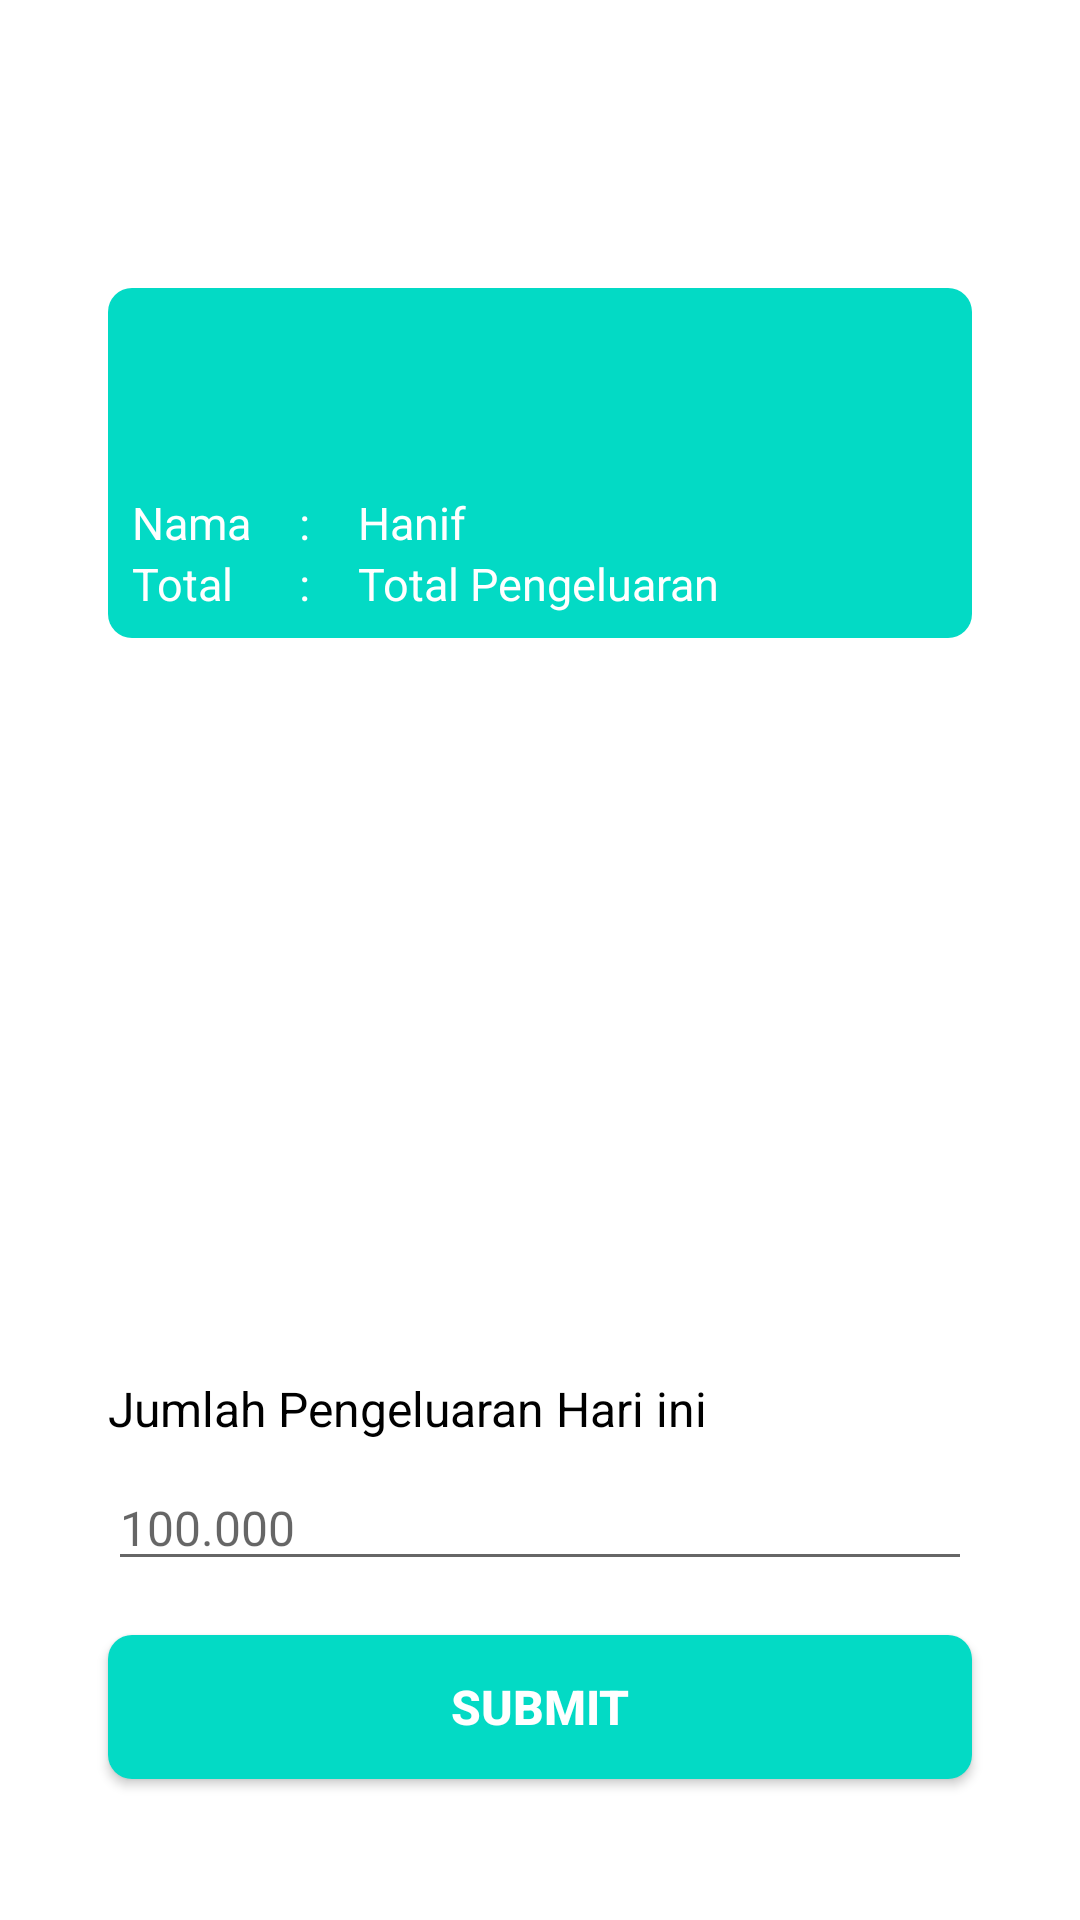

Write the Android layout XML for this screen, with the resource values it uses.
<!-- AndroidManifest.xml: application theme Theme.PraktikumLab3 -->
<!-- res/layout/activity_main.xml -->
<?xml version="1.0" encoding="utf-8"?>
<RelativeLayout xmlns:android="http://schemas.android.com/apk/res/android"
    xmlns:app="http://schemas.android.com/apk/res-auto"
    xmlns:tools="http://schemas.android.com/tools"
    android:layout_width="match_parent"
    android:layout_height="match_parent"
    tools:context=".MainActivity"
    android:background="@color/white">

    <LinearLayout
        android:layout_width="match_parent"
        android:layout_height="match_parent"
        android:layout_marginStart="18dp"
        android:layout_marginTop="18dp"
        android:layout_marginEnd="18dp"
        android:layout_marginBottom="18dp"
        android:orientation="vertical">

        <RelativeLayout
            android:layout_width="match_parent"
            android:layout_height="wrap_content"
            android:layout_margin="18dp">

            <LinearLayout
                android:layout_width="match_parent"
                android:layout_height="wrap_content"
                android:layout_marginTop="60dp"
                android:background="@drawable/bg_container"
                android:orientation="horizontal"
                android:paddingTop="60dp">
                <LinearLayout
                    android:layout_width="wrap_content"
                    android:layout_height="wrap_content"
                    android:orientation="vertical"
                    android:layout_margin="8dp">
                    <TextView
                        android:layout_width="wrap_content"
                        android:layout_height="wrap_content"
                        android:text="Nama"
                        android:textColor="@color/white"
                        android:textSize="15sp"/>
                    <TextView
                        android:layout_width="wrap_content"
                        android:layout_height="wrap_content"
                        android:text="Total"
                        android:textColor="@color/white"
                        android:textSize="15sp"/>
                </LinearLayout>

                <LinearLayout
                    android:layout_width="wrap_content"
                    android:layout_height="wrap_content"
                    android:orientation="vertical"
                    android:layout_margin="8dp">
                    <TextView
                        android:layout_width="wrap_content"
                        android:layout_height="wrap_content"
                        android:text=":"
                        android:textColor="@color/white"
                        android:textSize="15sp"/>
                    <TextView
                        android:layout_width="wrap_content"
                        android:layout_height="wrap_content"
                        android:text=":"
                        android:textColor="@color/white"
                        android:textSize="15sp"/>
                </LinearLayout>

                <LinearLayout
                    android:layout_width="wrap_content"
                    android:layout_height="wrap_content"
                    android:orientation="vertical"
                    android:layout_margin="8dp">
                    <TextView
                        android:id="@+id/nama"
                        android:layout_width="wrap_content"
                        android:layout_height="wrap_content"
                        android:text="Hanif"
                        android:textColor="@color/white"
                        android:textSize="15sp"/>
                    <TextView
                        android:layout_width="wrap_content"
                        android:layout_height="wrap_content"
                        android:text="Total Pengeluaran"
                        android:textColor="@color/white"
                        android:textSize="15sp"/>
                </LinearLayout>
            </LinearLayout>
            <ImageView
                android:layout_width="100dp"
                android:layout_height="100dp"
                android:src="@drawable/ic_avatar"
                android:layout_alignParentEnd="true"
                android:layout_marginEnd="24dp"/>
        </RelativeLayout>
        <TextView
            android:id="@+id/jumlah"
            android:layout_width="wrap_content"
            android:layout_height="wrap_content"
            android:text="Jumlah Pengeluaran Hari ini"
            android:layout_marginTop="228dp"
            android:layout_marginEnd="18dp"
            android:layout_marginStart="18dp"
            android:textSize="16sp"
            android:textColor="@color/black"/>
        <EditText
            android:id="@+id/nominal"
            android:layout_width="match_parent"
            android:layout_height="wrap_content"
            android:hint="100.000"
            android:layout_marginStart="18dp"
            android:layout_marginEnd="18dp"
            android:layout_marginTop="8dp"
            android:textSize="16sp"/>
        <androidx.appcompat.widget.AppCompatButton
            android:id="@+id/btnsubmit"
            android:layout_width="match_parent"
            android:layout_height="wrap_content"
            android:layout_margin="18dp"
            android:text="submit"
            android:textSize="16sp"
            android:textColor="@color/white"
            android:textStyle="bold"
            android:background="@drawable/bg_container"/>
    </LinearLayout>



</RelativeLayout>
<!-- resources referenced by this layout -->
<resources>
  <color name="black">#FF000000</color>
  <color name="white">#FFFFFFFF</color>
  <!-- drawable bg_container (drawable) -->
  <?xml version="1.0" encoding="utf-8"?>
  <shape xmlns:android="http://schemas.android.com/apk/res/android"
      android:shape="rectangle">
      <solid android:color="@color/teal_200" />
      <corners android:radius="8dp"/>
  
  </shape>
  <style name="Theme.PraktikumLab3" parent="Theme.MaterialComponents.DayNight.DarkActionBar">
          
          <item name="colorPrimary">@color/teal_200</item>
          <item name="colorPrimaryVariant">@color/teal_700</item>
          <item name="colorOnPrimary">@color/white</item>
          
          <item name="colorSecondary">@color/teal_200</item>
          <item name="colorSecondaryVariant">@color/teal_700</item>
          <item name="colorOnSecondary">@color/black</item>
          
          <item name="android:statusBarColor">?attr/colorPrimaryVariant</item>
          
      </style>
  <color name="teal_200">#FF03DAC5</color>
  <color name="teal_700">#FF018786</color>
</resources>
